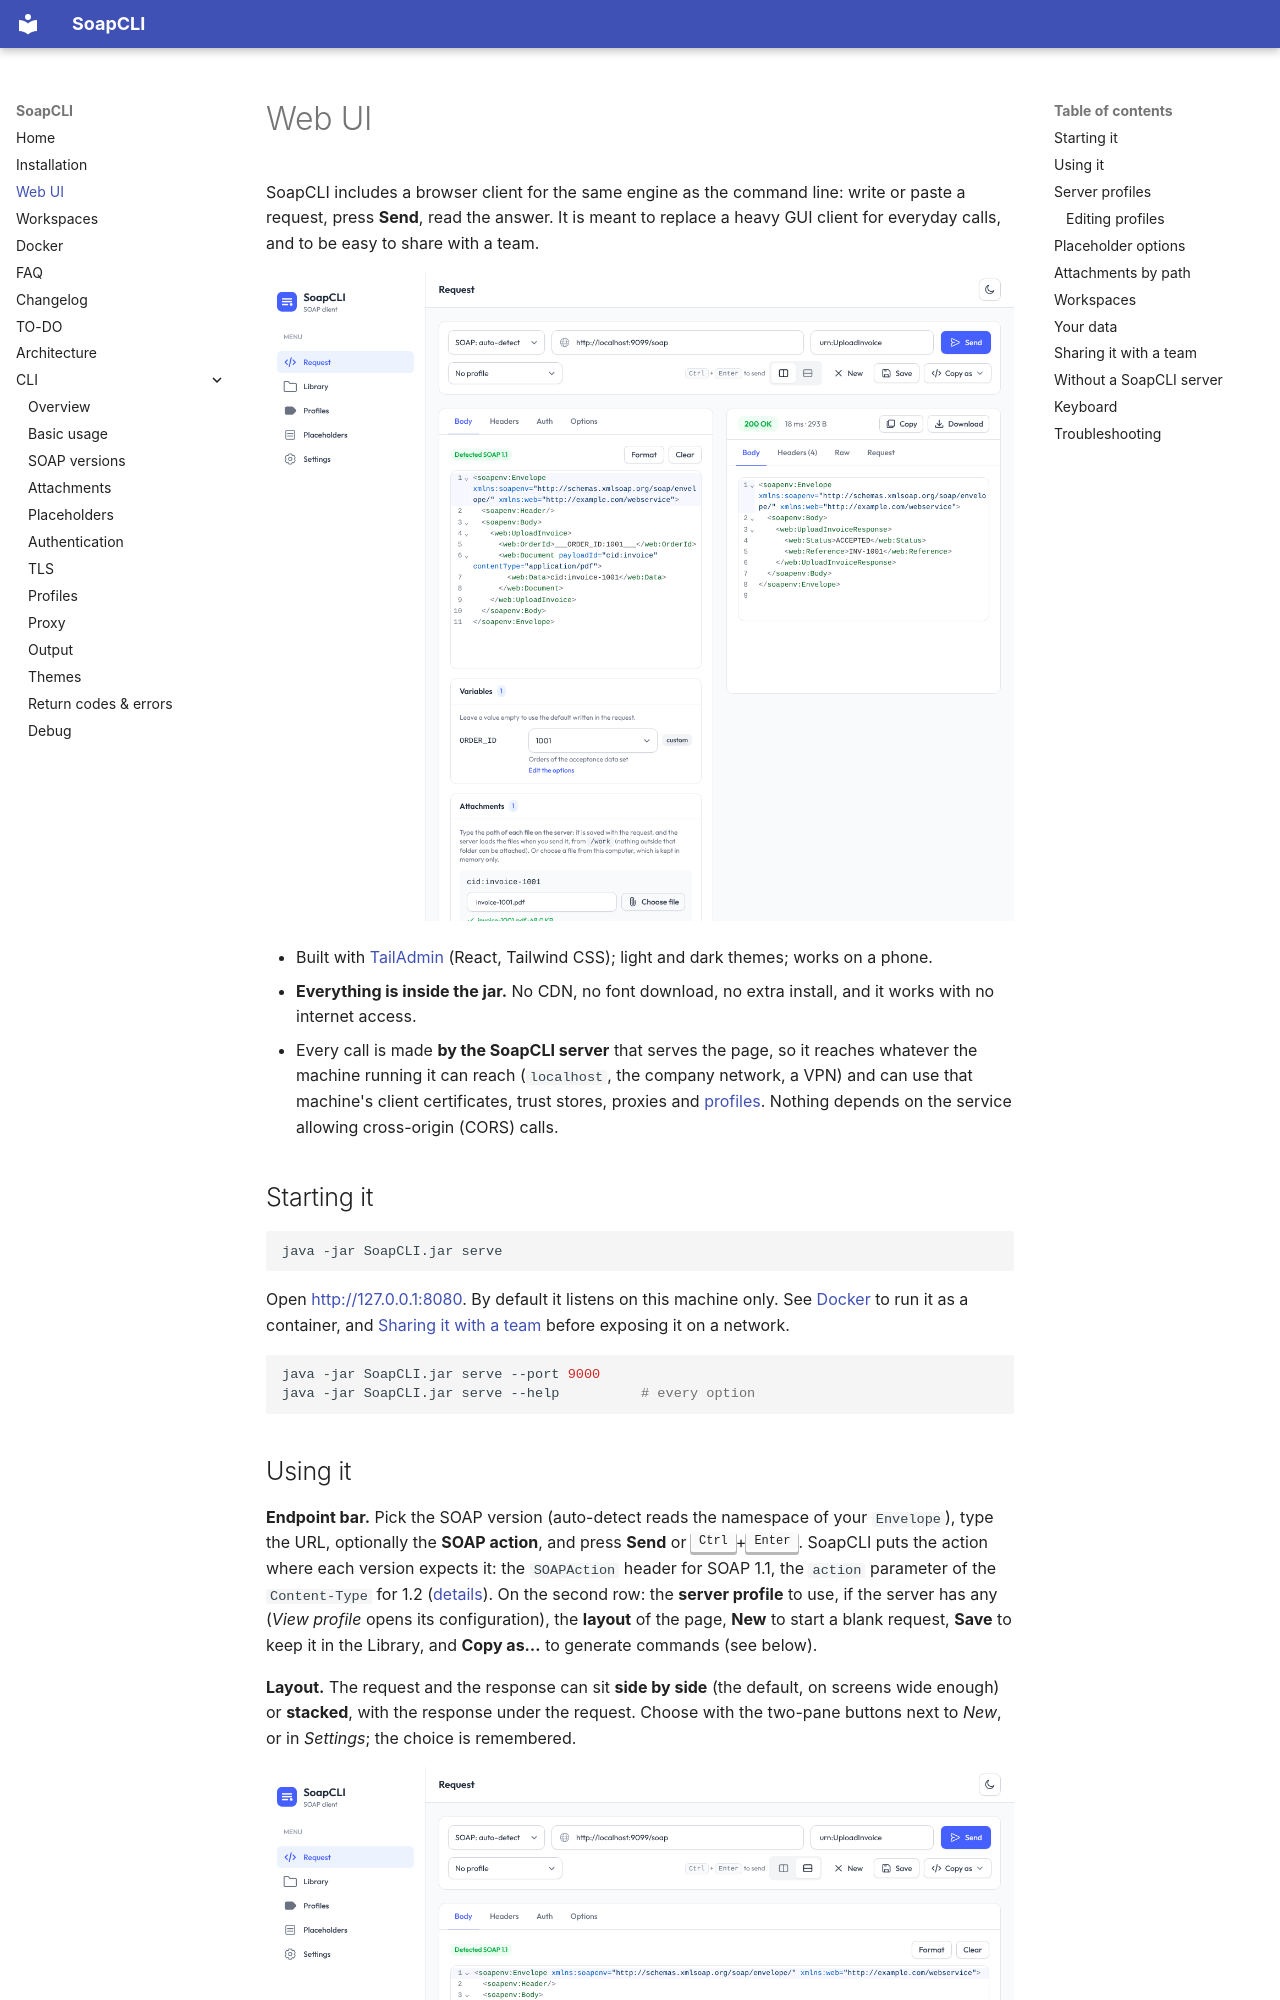

repository: marcemv90/SoapCLI · page: web-ui/index.html · generator: mkdocs

# Web UI

SoapCLI includes a browser client for the same engine as the command line: write or paste a request, press **Send**,
read the answer. It is meant to replace a heavy GUI client for everyday calls, and to be easy to share with a team.

![The web UI: a request on the left, the formatted answer on the right](assets/img/web-ui/request-light.png)

- Built with [TailAdmin](https://tailadmin.com) (React, Tailwind CSS); light and dark themes; works on a phone.
- **Everything is inside the jar.** No CDN, no font download, no extra install, and it works with no internet access.
- Every call is made **by the SoapCLI server** that serves the page, so it reaches whatever the machine running it can
  reach (`localhost`, the company network, a VPN) and can use that machine's client certificates, trust stores, proxies and
  [profiles](cli-profiles.md). Nothing depends on the service allowing cross-origin (CORS) calls.

## Starting it

```bash
java -jar SoapCLI.jar serve
```

Open <http://127.0.0.1:8080>. By default it listens on this machine only. See [Docker](docker.md) to run it as a
container, and [Sharing it with a team](#sharing-it-with-a-team) before exposing it on a network.

```bash
java -jar SoapCLI.jar serve --port 9000
java -jar SoapCLI.jar serve --help          # every option
```
